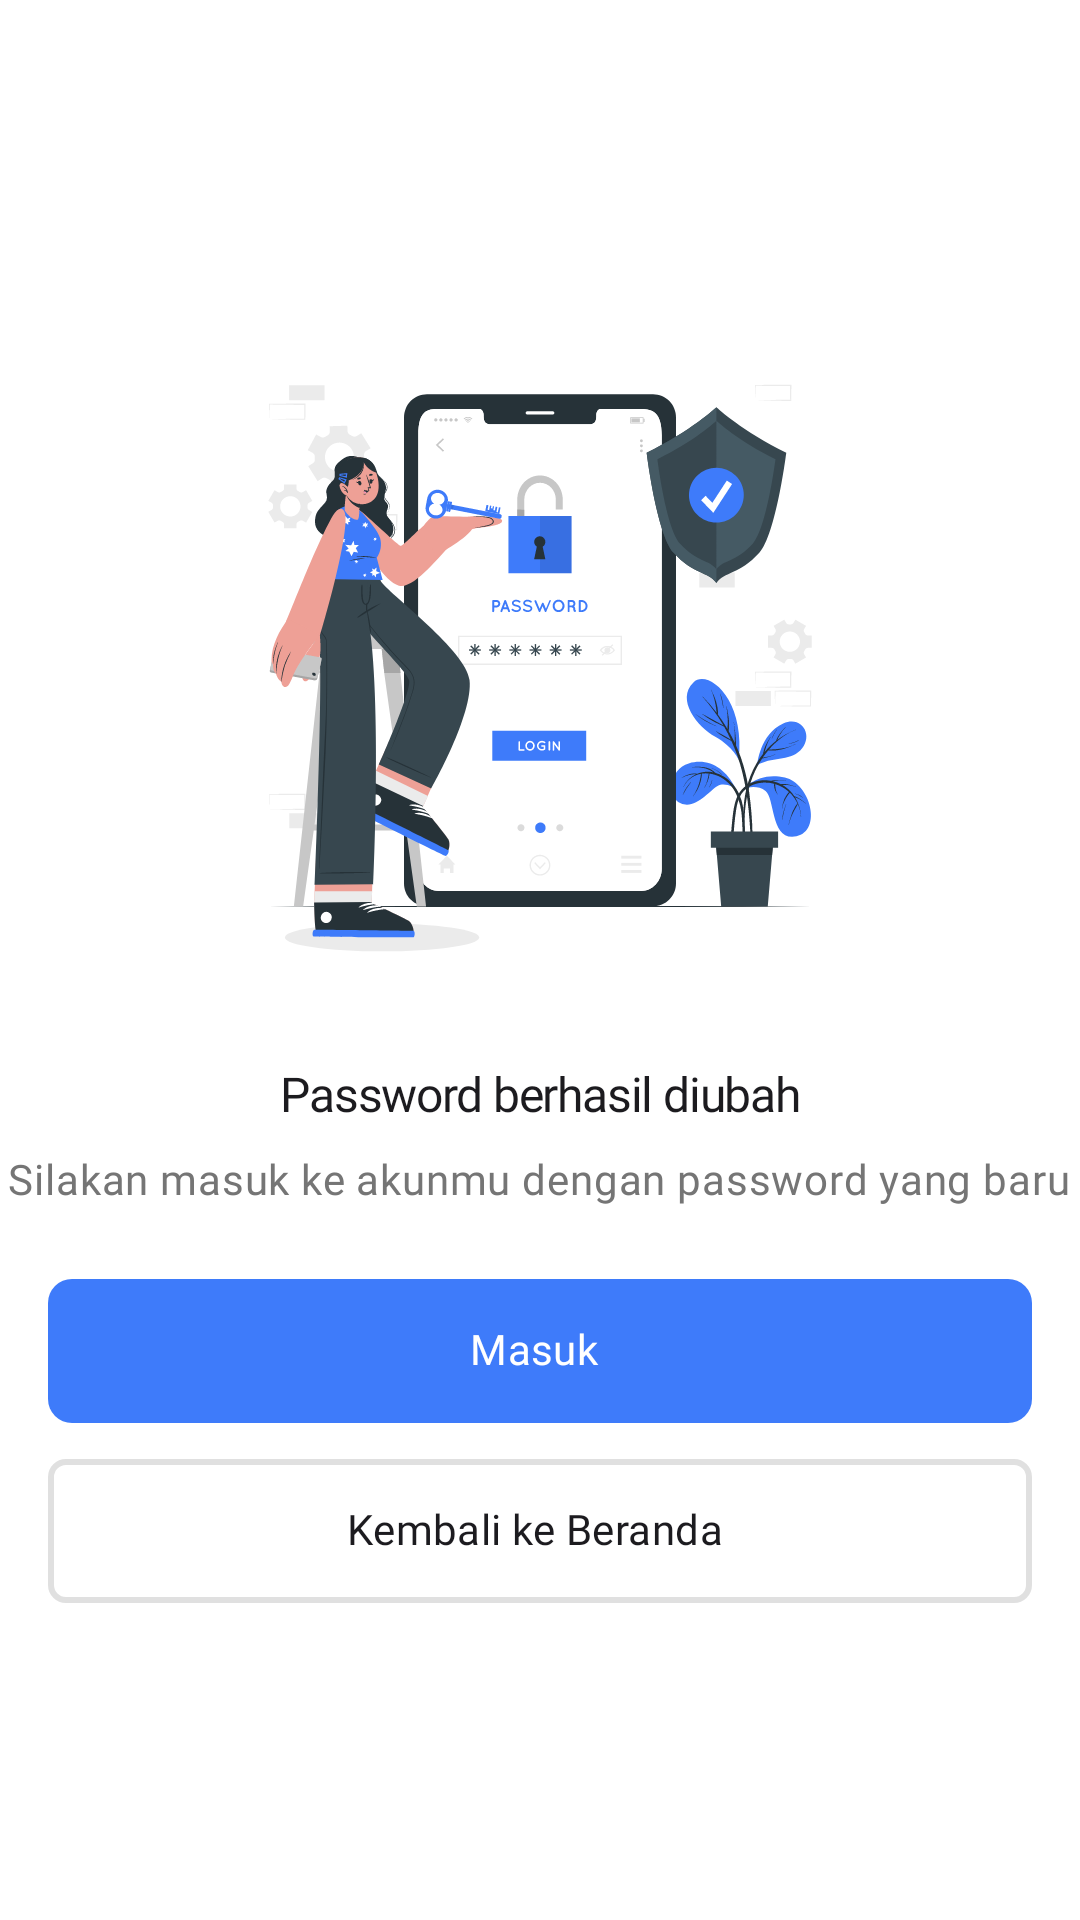

Reconstruct the res/layout file that produces this screen, plus the resources it refers to.
<!-- AndroidManifest.xml: activity theme Theme.Shonic.WhiteStatusBar -->
<!-- res/layout/activity_password_changed.xml -->
<?xml version="1.0" encoding="utf-8"?>
<androidx.constraintlayout.widget.ConstraintLayout xmlns:android="http://schemas.android.com/apk/res/android"
    xmlns:app="http://schemas.android.com/apk/res-auto"
    xmlns:tools="http://schemas.android.com/tools"
    android:layout_width="match_parent"
    android:layout_height="match_parent"
    tools:context=".ui.auth.login.password.passwordchanged.PasswordChangedActivity">

    <LinearLayout
        android:layout_width="match_parent"
        android:layout_height="wrap_content"
        android:gravity="center"
        android:orientation="vertical"
        app:layout_constraintBottom_toBottomOf="parent"
        app:layout_constraintTop_toTopOf="parent">

        <ImageView
            android:layout_width="wrap_content"
            android:layout_height="wrap_content"
            android:layout_marginBottom="24dp"
            android:contentDescription="@string/password_changed_illustration_description"
            android:src="@drawable/password_changed_illustration" />

        <TextView
            android:layout_width="wrap_content"
            android:layout_height="wrap_content"
            android:layout_marginBottom="8dp"
            android:fontFamily="@font/opensans_bold"
            android:letterSpacing="-0.025"
            android:text="@string/password_changed_title"
            android:textAlignment="center"
            android:textColor="@color/dark_gray"
            android:textSize="16sp" />

        <TextView
            android:layout_width="wrap_content"
            android:layout_height="wrap_content"
            android:layout_marginBottom="24dp"
            android:fontFamily="@font/opensans_regular"
            android:letterSpacing="0.02"
            android:lineSpacingExtra="1.5dp"
            android:text="@string/password_changed_description"
            android:textAlignment="center"
            android:textColor="@color/gray"
            android:textSize="14sp" />

        <androidx.appcompat.widget.AppCompatButton
            android:id="@+id/btn_password_changed_to_log_in"
            style="@style/Button.MaterialComponents.Outlined"
            android:layout_width="match_parent"
            android:layout_height="48dp"
            android:layout_marginHorizontal="16dp"
            android:layout_marginBottom="12dp"
            android:fontFamily="@font/opensans_medium"
            android:includeFontPadding="false"
            android:letterSpacing="0.01"
            android:text="@string/password_changed_button"
            android:textAllCaps="false"
            android:textColor="@color/white"
            android:textSize="14sp" />

        <androidx.appcompat.widget.AppCompatButton
            android:id="@+id/btn_password_changed_to_home"
            style="@style/Button.MaterialComponents.Google"
            android:layout_width="match_parent"
            android:layout_height="wrap_content"
            android:layout_marginHorizontal="16dp"
            android:fontFamily="@font/opensans_medium"
            android:gravity="center"
            android:includeFontPadding="false"
            android:letterSpacing="0.01"
            android:text="@string/password_changed_button_to_home"
            android:textAllCaps="false"
            android:textSize="14sp"
            tools:ignore="RtlSymmetry" />
    </LinearLayout>

</androidx.constraintlayout.widget.ConstraintLayout>
<!-- resources referenced by this layout -->
<resources>
  <color name="dark_gray">#1C1B1F</color>
  <color name="gray">#757575</color>
  <color name="white">#FFFFFF</color>
  <!-- drawable password_changed_illustration: vector/xml drawable (drawable, 86759 chars, omitted) -->
  <string name="password_changed_button">Masuk</string>
  <string name="password_changed_button_to_home">Kembali ke Beranda</string>
  <string name="password_changed_description">Silakan masuk ke akunmu dengan password yang baru</string>
  <string name="password_changed_illustration_description">Ilustrasi Password telah berubah</string>
  <string name="password_changed_title">Password berhasil diubah</string>
  <style name="Button.MaterialComponents.Google" parent="Widget.MaterialComponents.Button.OutlinedButton.Icon">
          <item name="android:backgroundTint">@color/white</item>
          <item name="android:background">@drawable/rounded_bg_button_google</item>
          <item name="android:backgroundTintMode">src_over</item>
          <item name="android:textColor">@color/dark_gray</item>
          <item name="android:fontFamily">@font/opensans_regular</item>
          <item name="android:textColorHint">?attr/colorOnPrimary</item>
          <item name="android:textColorLink">?attr/colorOnPrimary</item>
          <item name="android:textSize">14sp</item>
      </style>
  <style name="Button.MaterialComponents.Outlined" parent="Widget.MaterialComponents.Button.OutlinedButton.Icon">
          <item name="android:backgroundTint">@color/btn_primary_colors</item>
          <item name="android:background">@drawable/rounded_bg_button</item>
          <item name="android:backgroundTintMode">src_over</item>
          <item name="android:splitMotionEvents">false</item>
          <item name="android:windowEnableSplitTouch">false</item>
          <item name="android:textColor">@color/white</item>
          <item name="android:textColorHint">?attr/colorOnPrimary</item>
          <item name="android:textColorLink">?attr/colorOnPrimary</item>
          <item name="android:textSize">14sp</item>
      </style>
  <style name="Theme.Shonic.WhiteStatusBar">
          
          <item name="android:statusBarColor">@color/white</item>
          <item name="android:windowLightStatusBar">true</item>
          
          <item name="android:navigationBarColor">@color/white</item>
      </style>
  <!-- drawable rounded_bg_button_google (drawable) -->
  <?xml version="1.0" encoding="utf-8"?>
  <shape xmlns:android="http://schemas.android.com/apk/res/android">
      <solid android:color="@color/white" />
      <corners android:radius="5dp" />
      <stroke android:width="2dp" android:color="#E0E0E0" />
  </shape>
  <!-- drawable rounded_bg_button (drawable) -->
  <?xml version="1.0" encoding="utf-8"?>
  <shape xmlns:android="http://schemas.android.com/apk/res/android">
      <solid android:color="@color/btn_primary_colors" />
      <corners android:radius="8dp" />
  </shape>
</resources>
